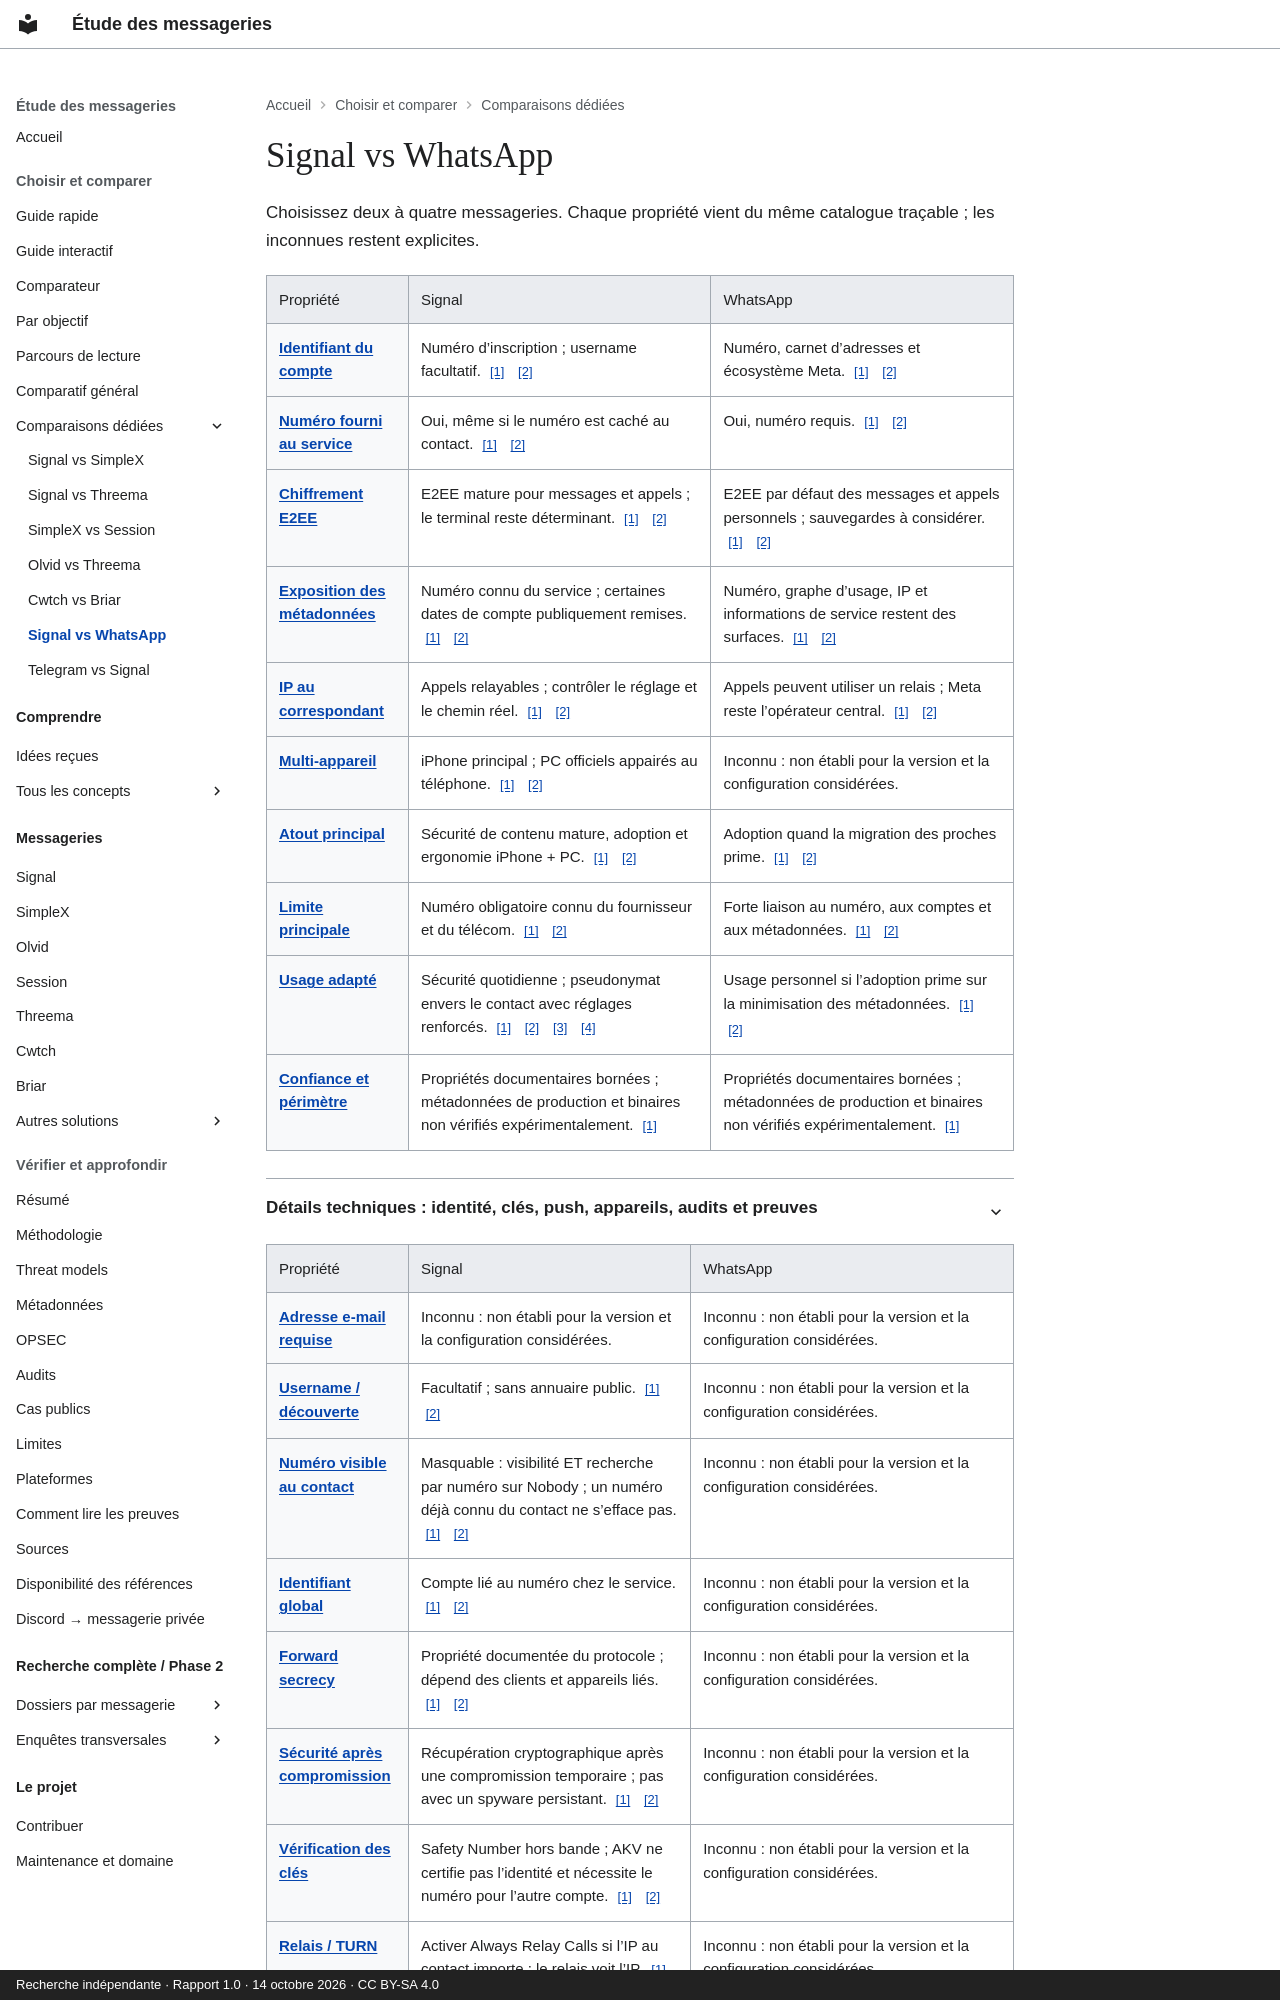

repository: Voldigoade/recherche-messageries · page: comparaisons/signal-vs-whatsapp/index.html · generator: mkdocs · copyright: Recherche indépendante · Rapport 1.0 · 14 octobre 2026 · CC BY-SA 4.0

---
title: Signal vs WhatsApp
description: 'Signal vs WhatsApp: identité, E2EE, métadonnées, appels, plateformes
  et limites.'
generated_v2: true
editorial_source: data/messengers.json
search:
  boost: 3
---
